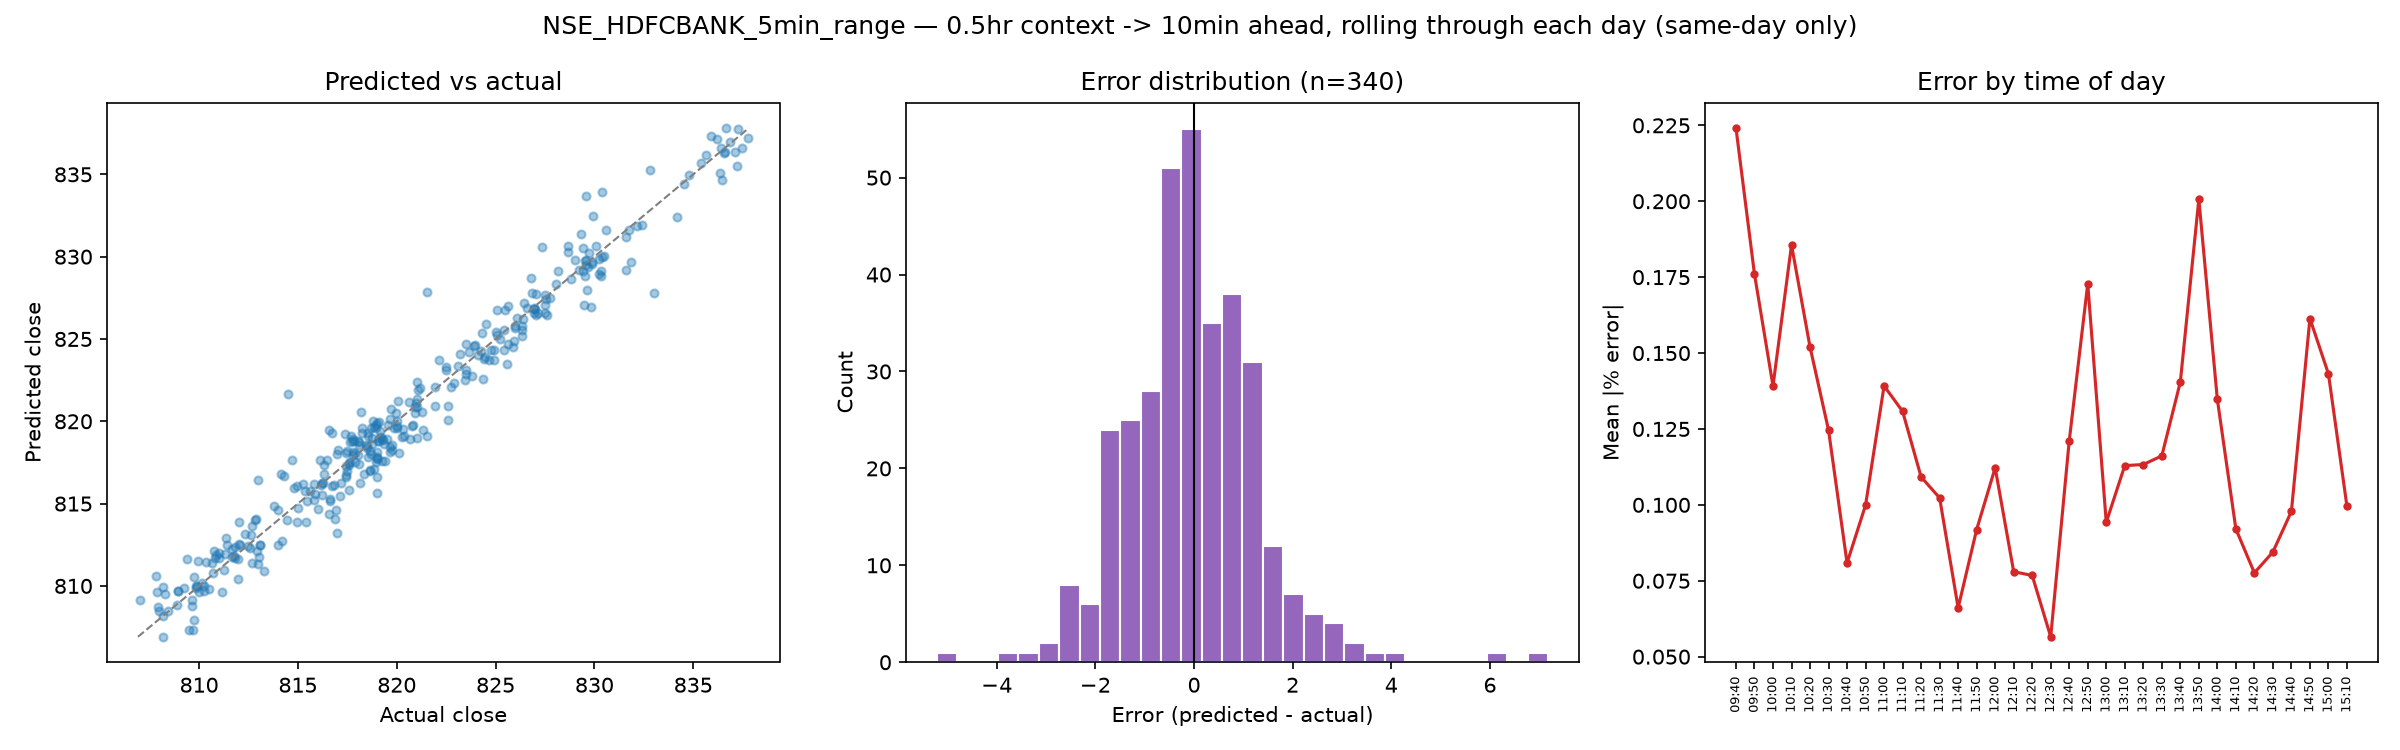

The table this chart was drawn from, first rows:
date, window_start, predict_from, predict_to, given_end_price, actual_close, predicted_close
2026-07-06, 09:15, 09:40, 09:50, 819.2, 821, 819
2026-07-06, 09:25, 09:50, 10:00, 821, 822.6, 820.1
2026-07-06, 09:35, 10:00, 10:10, 822.6, 821.0, 822.4
2026-07-06, 09:45, 10:10, 10:20, 821.0, 822.9, 822.3
2026-07-06, 09:55, 10:20, 10:30, 822.9, 822.6, 820.9
2026-07-06, 10:05, 10:30, 10:40, 822.6, 822.8, 822.1
2026-07-06, 10:15, 10:40, 10:50, 822.8, 823.5, 822.5
2026-07-06, 10:25, 10:50, 11:00, 823.5, 822.5, 823.3
2026-07-06, 10:35, 11:00, 11:10, 822.5, 822.5, 823.1
2026-07-06, 10:45, 11:10, 11:20, 822.5, 823.5, 822.9
2026-07-06, 10:55, 11:20, 11:30, 823.5, 824.4, 822.6
2026-07-06, 11:05, 11:30, 11:40, 824.4, 825.5, 824.3
2026-07-06, 11:15, 11:40, 11:50, 825.5, 826.4, 825.6
2026-07-06, 11:25, 11:50, 12:00, 826.4, 827.6, 826.5
2026-07-06, 11:35, 12:00, 12:10, 827.6, 827.5, 826.6
2026-07-06, 11:45, 12:10, 12:20, 827.5, 827.5, 827.5
2026-07-06, 11:55, 12:20, 12:30, 827.5, 827.5, 827.7
2026-07-06, 12:05, 12:30, 12:40, 827.5, 827.8, 827.5
2026-07-06, 12:15, 12:40, 12:50, 827.8, 827, 827.7
2026-07-06, 12:25, 12:50, 13:00, 827, 829.9, 826.9
2026-07-06, 12:35, 13:00, 13:10, 829.9, 829.6, 829.8
2026-07-06, 12:45, 13:10, 13:20, 829.6, 829.4, 829.1
2026-07-06, 12:55, 13:20, 13:30, 829.4, 829.7, 829.4
2026-07-06, 13:05, 13:30, 13:40, 829.7, 829.5, 829.7
2026-07-06, 13:15, 13:40, 13:50, 829.5, 829.9, 829.7
2026-07-06, 13:25, 13:50, 14:00, 829.9, 830.5, 830
2026-07-06, 13:35, 14:00, 14:10, 830.5, 828.6, 830.6
2026-07-06, 13:45, 14:10, 14:20, 828.6, 829.5, 828.8
2026-07-06, 13:55, 14:20, 14:30, 829.5, 830.4, 829.1
2026-07-06, 14:05, 14:30, 14:40, 830.4, 830.2, 829.8
2026-07-06, 14:15, 14:40, 14:50, 830.2, 829.8, 830.2
2026-07-06, 14:25, 14:50, 15:00, 829.8, 829.9, 829.6
2026-07-06, 14:35, 15:00, 15:10, 829.9, 830.4, 828.8
2026-07-06, 14:45, 15:10, 15:20, 830.4, 829.4, 830.5
2026-07-07, 09:15, 09:40, 09:50, 833.5, 834.2, 832.4
2026-07-07, 09:25, 09:50, 10:00, 834.2, 834.5, 834.4
2026-07-07, 09:35, 10:00, 10:10, 834.5, 836.5, 834.7
2026-07-07, 09:45, 10:10, 10:20, 836.5, 837.2, 835.5
2026-07-07, 09:55, 10:20, 10:30, 837.2, 836.6, 837.8
2026-07-07, 10:05, 10:30, 10:40, 836.6, 836.6, 836.3
2026-07-07, 10:15, 10:40, 10:50, 836.6, 836.4, 836.6
2026-07-07, 10:25, 10:50, 11:00, 836.4, 836.5, 836.3
2026-07-07, 10:35, 11:00, 11:10, 836.5, 837.5, 836.6
2026-07-07, 10:45, 11:10, 11:20, 837.5, 835.9, 837.4
2026-07-07, 10:55, 11:20, 11:30, 835.9, 836.4, 835.1
2026-07-07, 11:05, 11:30, 11:40, 836.4, 837.1, 836.4
2026-07-07, 11:15, 11:40, 11:50, 837.1, 837.8, 837.2
2026-07-07, 11:25, 11:50, 12:00, 837.8, 837.2, 837.8
2026-07-07, 11:35, 12:00, 12:10, 837.2, 836.9, 837
2026-07-07, 11:45, 12:10, 12:20, 836.9, 836.2, 837.1
2026-07-07, 11:55, 12:20, 12:30, 836.2, 835.6, 836.2
2026-07-07, 12:05, 12:30, 12:40, 835.6, 835.4, 835.7
2026-07-07, 12:15, 12:40, 12:50, 835.4, 834.8, 835
2026-07-07, 12:25, 12:50, 13:00, 834.8, 832.8, 835.2
2026-07-07, 12:35, 13:00, 13:10, 832.8, 830.4, 833.9
2026-07-07, 12:45, 13:10, 13:20, 830.4, 830.1, 830.7
2026-07-07, 12:55, 13:20, 13:30, 830.1, 830.2, 829
2026-07-07, 13:05, 13:30, 13:40, 830.2, 830.4, 830
2026-07-07, 13:15, 13:40, 13:50, 830.4, 828.6, 830.3
2026-07-07, 13:25, 13:50, 14:00, 828.6, 831.6, 829.2
... 280 more rows
